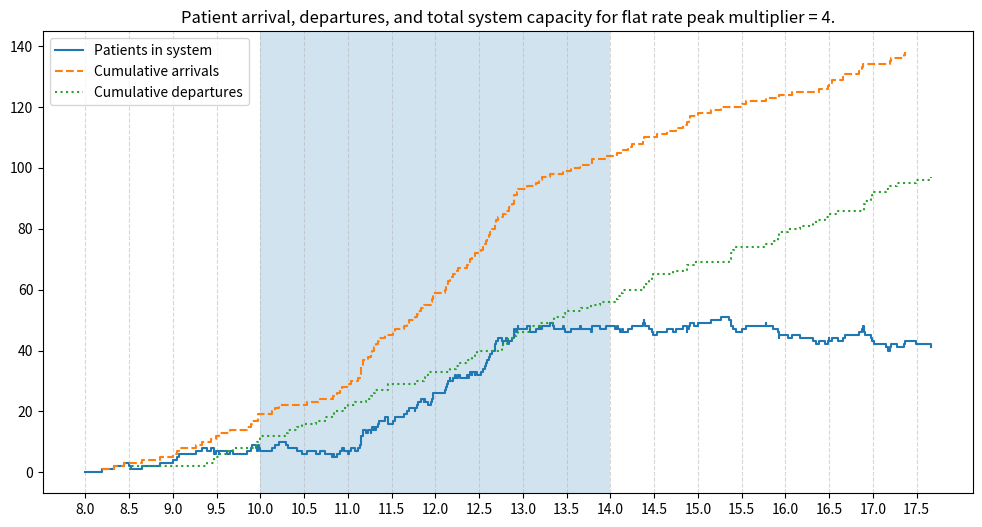
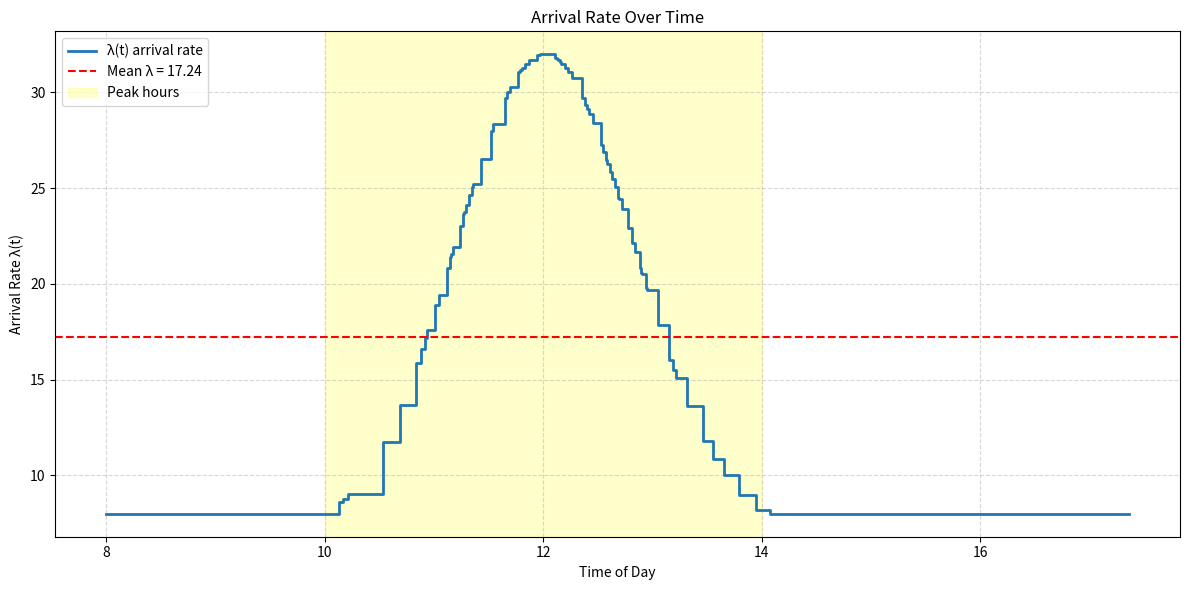
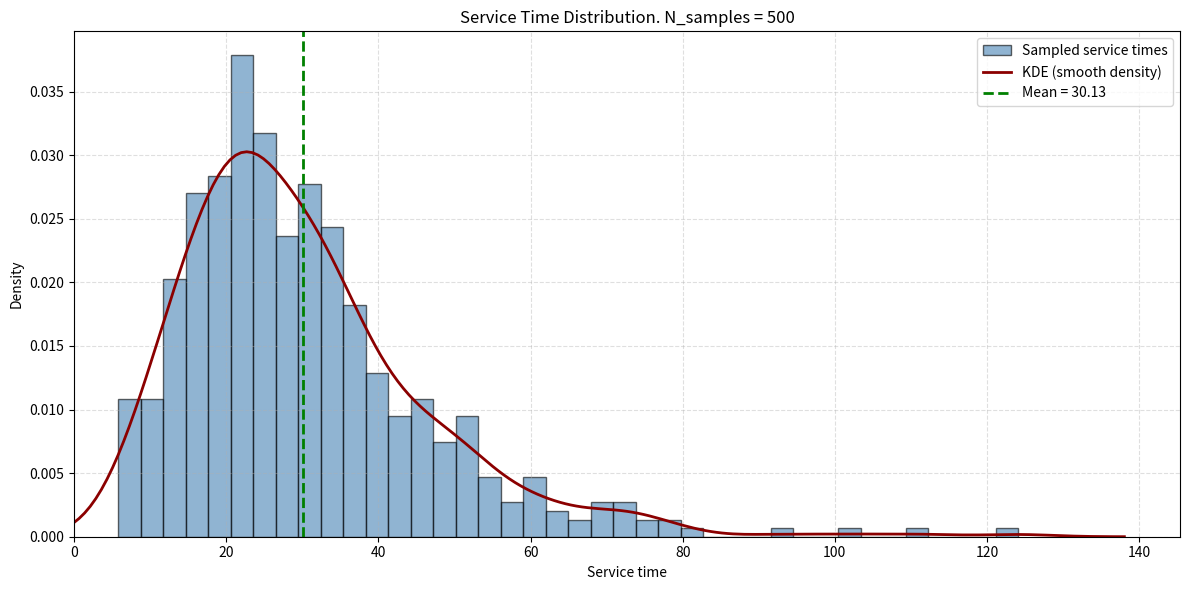
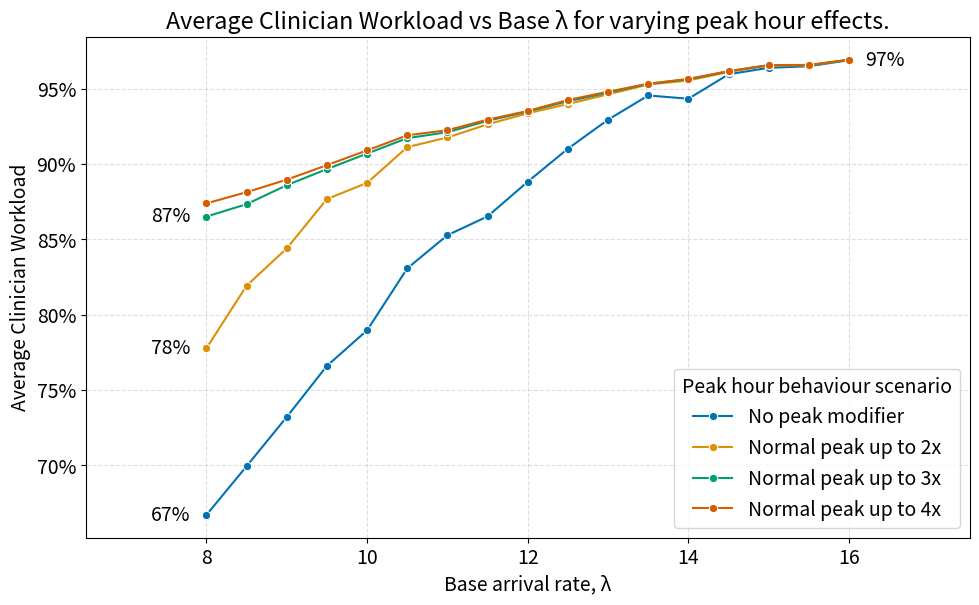

The script that saved these images, in order:

# Just having a play around with the practice codes and understanding the logic 


# we know lambda can VARY between 8 and 16 - how do we want to approach this information? 
# eiither way, lambda needs to be a value that can easily be varied (and iterated upon?)

# to iterate, should the entire process be repeatable and results independent of number of trials? 


### Nomenclature: inputs ###

# Standard inputs
import numpy as np
import pandas as pd
from typing import Literal, TypedDict, Sequence
from enum import StrEnum

# Simulation specifics
from collections import deque

# Plots
import seaborn as sbn


class ServiceMethods(StrEnum): 
    EXPONENTIAL = "exponential"
    LOGNORMAL = "lognormal"    
    NORMAL = "normal"

class ClinicianConfig(TypedDict): # define a type of shift for n number of clinicians
    shift_pattern : tuple[float, float] # list of (start, end)
    appointment_length : float # in minutes, list must match 


class Clinician: 
    def __init__(self, id, appointment_time: int, 
                 shift_start: float,
                 shift_end: float):
        self.id : int = id
        self.mu : float = 60/appointment_time
        
        self.shift_start : float = shift_start
        self.shift_end   : float = shift_end

        self.available : bool = True
        self.next_available: float = None #float time of when they are next free

        self.total_appointment_time : float = 0.0
        self.total_downtime : float = 0.0
        self.last_event_time : float = shift_start #to calculate downtime between appointments

    def generate_service(self):
        return np.random.exponential(1 / self.mu)
    
    def appointment_start(self, current_time: float): 
        self.total_downtime += current_time - self.last_event_time #assuming last event is finihsing an appointment

        self.available = False
        self.last_event_time = current_time

    def appointment_end(self, current_time: float):
        self.total_appointment_time += current_time - self.last_event_time #we could assume apppointment length but this is more foolproof incase of different EOD behaviour

        self.available = True
        self.last_event_time = current_time
    
    def calc_workload(self):
        shift_length = self.shift_end - self.shift_start
        workload = (shift_length - self.total_downtime) / shift_length
        self.workload = workload

class ClinicSim: 
    def __init__(sim, lambda_base: int, appointment_time: int, 
                 service_method: ServiceMethods = "exponential",
                 peak_multiplier: int = None, #should be 2,4,8 - use checking?
                 open_close: tuple[float, float] = (8.0, 17.5),
                 peak_hrs: tuple[float, float] = (10.0, 14.0), 
                 peak_normal_shape: bool = False, #if True, then creates a normal curve within the peak with max value peak_multiplier. Otherwise uses other default methods.
                 **kwargs):
        
        sim.lambda_base = lambda_base
        sim.lambdas_t = []
        
        sim.peak_multiplier: int = peak_multiplier
        sim.normal_peak: bool = peak_normal_shape
        sim.peak_start = peak_hrs[0]
        sim.peak_end = peak_hrs[1]

        sim.mu = 60/appointment_time #hourly rate
        # sim.num_clinicians = num_clinicians

        sim.open_time = open_close[0]
        sim.close_time = open_close[1]

        # sim.clock = 0  #time stepping log
        sim.clock = sim.open_time # start at the start!
        
        sim.queue = deque()
        sim.waits = []# list of the waiting times

        sim.num_in_system = 0
        sim.sys_state = [(sim.clock,0)] #tuples, (time, no. patients in queue) 

        sim.arrival_times = []
        sim.departure_times = [] #just for data logging reasons

        sim.self_set_service_method(service_method, **kwargs) #can pass in "logn_simga" for example

        # sim.servers = [None] * sim.num_clinicians #none indicates free server
        sim.clinicians: list[Clinician] = []

        sim.t_arrival = sim.clock + sim.generate_interarrival()


    def self_set_service_method(sim, method: ServiceMethods, **kwargs): 
        mean_serv_hrs = 1 /sim.mu
        if method == "exponential": 
            sim._service_func = lambda: np.random.exponential(mean_serv_hrs)
        elif method == "lognormal": 
            sigma = kwargs.get("logn_sigma", 0.5)
            mu_log = np.log(mean_serv_hrs) - 0.5 * sigma**2
            sim._service_func = lambda: np.random.lognormal(mean= mu_log, sigma = sigma)
        elif method == "normal": 
            sim._service_func = lambda: max(0, np.random.normal(
                loc = mean_serv_hrs,
                scale= kwargs.get("norm_scale", 0.2) * mean_serv_hrs
                ))

    ####################################################################

    def create_clinicians(sim, n_clinicians: int, config: ClinicianConfig):
        cur_in_list = len(sim.clinicians)
        for i in range(n_clinicians):
            sim.clinicians.append(
                Clinician(
                    id = i + cur_in_list,
                    appointment_time=config["appointment_length"],
                    shift_start=config["shift_pattern"][0],
                    shift_end=config["shift_pattern"][1]
                )
            )

    ####################################################################

    def get_lambda(sim):
        if sim.peak_start <= sim.clock <= sim.peak_end: #if during peak time
            if sim.peak_multiplier is not None: 
                multiplier = sim.peak_multiplier
                if sim.normal_peak: 
                    t = sim.clock 
                    centre = (sim.peak_start + sim.peak_end) /2
                    half_width = (sim.peak_end - sim.peak_start)/ 2
                    x = (t - centre) / half_width
                    k = 3 #steepness - should this be an input? 

                    shape = np.exp(-k * x ** 2)
                    edge = np.exp(-k) #normalise
                    shape = (shape - edge) / (1- edge)
                    multiplier = 1 + (sim.peak_multiplier - 1) * shape
            else:
                multiplier = np.random.choice([2,3,4]) #" the number of patient arrivals can douple, triple, or even quadruple"
            return sim.lambda_base * multiplier
        return sim.lambda_base

    def generate_interarrival(sim):
        lam = sim.get_lambda()
        sim.lambdas_t. append((lam, sim.clock))
        return np.random.exponential(1 / lam)

    def generate_service(sim):
        return sim._service_func()
    
    def get_free_clinician(sim): 
        for c in sim.clinicians: 
            if c.available and sim.clock >= c.shift_start and sim.clock <= c.shift_end:
                return c
        return None #i.e. no one is free!
    
    ####################################################################

    def arrival(sim):
        sim.num_in_system += 1
        sim.queue.append(sim.clock)
        sim.arrival_times.append(sim.clock)

        clinician = sim.get_free_clinician()

        if clinician is not None:
            arrival_time = sim.queue.popleft()

            clinician.appointment_start(sim.clock)

            # service_time = clinician.generate_service()
            service_time = sim.generate_service()
            clinician.next_available = sim.clock + service_time

            wait = sim.clock - arrival_time
            sim.waits.append(wait)

        sim.t_arrival = sim.clock + sim.generate_interarrival()

    def departure(sim, clinician: Clinician): #any mutation to clinician here will modify the original sim.clinician object 
        sim.num_in_system -= 1
        sim.departure_times.append(sim.clock)

        clinician.appointment_end(sim.clock)

        if sim.queue:
            arrival_time = sim.queue.popleft()

            clinician.appointment_start(sim.clock)

            service_time = sim.generate_service()
            # service_time = clinician.generate_service()
            clinician.next_available = sim.clock + service_time

            wait = sim.clock - arrival_time
            sim.waits.append(wait)
        else:
            clinician.next_available = None

        if sim.clock > clinician.shift_end: #enforce end of shift?
            clinician.next_available = None
            clinician.available = False

    def get_next_departure(sim): #helper function
        active = [
            (c.next_available, c)
            for c in sim.clinicians if c.next_available is not None
        ]
        return min(active, default=(float('inf'), None), key=lambda x:x[0])
        #return next availabe and clinician object (find smallest first element in list and replace with a default value of 'inf' if none)


    ####################################################################

    def step(sim): #discrete time event - we just jump to the next time where *something* happens
        # active_departures = [t for t in sim.servers if t is not None] #find NEXT departure
        # next_depart = min(active_departures) if active_departures else float('inf')
        assert len(sim.clinicians) >= 1, "No clinicians created. Call create_clinicians()."
        next_depart_time, clinician = sim.get_next_departure()

        if sim.t_arrival <= next_depart_time and sim.t_arrival <= sim.close_time: #if arrival happens next (before available server) and its before closing
            sim.clock = sim.t_arrival
            sim.arrival() #jump to arrival time and initiate arrival 
        else:
            sim.clock = next_depart_time
            if clinician is not None: 
                sim.departure(clinician)

        # Record system state (queue length OR total system)
        sim.sys_state.append((sim.clock, sim.num_in_system))


# use a random seed to allow reproducibility! 

# np.random.seed(64) #my fave number

# simulation_1 = ClinicSim(
#     lambda_base=8,
#     appointment_time=30, #mins
#     peak_multiplier=4
# )


#### CONFIG #####
sim_kwargs : ClinicSim = {
    "lambda_base" : 8,
    "appointment_time" : 30,
    "service_method" : "lognormal",
    "peak_multiplier" : 4,
    "peak_normal_shape" : True
}


simulation_1 = ClinicSim(**sim_kwargs)

# simulation_1 = ClinicSim(
#     lambda_base=8,
#     appointment_time=30, #mins
#     service_method = "lognormal", 
#     peak_multiplier= 4,
#     logn_sigma = 0.5
# )

# simulation_1 = ClinicSim(
#     lambda_base=8,
#     appointment_time=30, #mins
#     service_method = "normal", 
#     peak_multiplier= 4,
#     norm_scale = 0.5
# )

simulation_1.create_clinicians(
    n_clinicians= 6, 
    config= {
        "shift_pattern" : (8.0, 17.5),
        "appointment_length" : 30
    }
)

# simulation_1.create_clinicians(
#     n_clinicians= 4, 
#     config= {
#         "shift_pattern" : (8.0, 14.0),
#         "appointment_length" : 10
#     }
# )

# simulation_1.create_clinicians(
#     n_clinicians= 3, 
#     config= {
#         "shift_pattern" : (11.5, 17.5),
#         "appointment_length" : 10
#     }
# )

# simulation_1.create_clinicians(
#     n_clinicians= 10, 
#     config= {
#         "shift_pattern" : (10.0, 14.0),
#         "appointment_length" : 30
#     }
# )


while simulation_1.clock < simulation_1.close_time: 
    simulation_1.step()


print("Sim finished")



##########################################################################################

# Plotting 


import matplotlib.pyplot as plt
import numpy as np



def plot_arrival_depart(sim: ClinicSim):

    _, ax = plt.subplots(figsize=(12,6))

    times, values = zip(*sim.sys_state)

    ax.step(times, values, where='post', label="Patients in system")

    arrival_sorted = np.sort(sim.arrival_times)
    departure_sorted = np.sort(sim.departure_times)

    ax.step(arrival_sorted, np.arange(1, len(arrival_sorted)+1),
            where='post', linestyle='--', label="Cumulative arrivals")
    ax.step(departure_sorted, np.arange(1, len(departure_sorted)+1),
            where='post', linestyle=':', label="Cumulative departures")

    ax.axvspan(sim.peak_start, sim.peak_end, alpha=0.2) # peak hours

    ax.set_xticks(np.arange(sim.open_time, sim.close_time + 0.5, 0.5)) #grid (30min intervals)
    ax.grid(True, which='both', axis='x', linestyle='--', alpha=0.5)

    ax.legend()
    ax.set_title(f"Patient arrival, departures, and total system capacity for flat rate peak multiplier = {simulation_1.peak_multiplier}.")

    print("Finished plotting")

def plot_lamda_t(sim: ClinicSim):

    lambdas, times = zip(*sim.lambdas_t)
    fig, ax = plt.subplots(figsize=(12, 6))

    ax.step(times, lambdas, where='post', linewidth=2, label="λ(t) arrival rate")

    mean_lambda = np.mean(lambdas)
    ax.axhline(mean_lambda, color='red', linestyle='--', linewidth=1.5,
               label=f"Mean λ = {mean_lambda:.2f}")

    if hasattr(sim, "peak_start") and hasattr(sim, "peak_end"): #if provided, plot the peak hrs
        ax.axvspan(sim.peak_start, sim.peak_end, color='yellow', alpha=0.2,
                   label="Peak hours")

    ax.set_xlabel("Time of Day")
    ax.set_ylabel("Arrival Rate λ(t)")
    ax.set_title("Arrival Rate Over Time")

    ax.grid(True, linestyle='--', alpha=0.5)
    ax.legend(loc="upper left")
    fig.tight_layout()

    print("completed plot")


def plot_service_distribution_actual(sim: ClinicSim, n_samples: int = 500):

    samples = [sim.generate_service() * 60 for _ in range(n_samples)]

    fig, ax = plt.subplots(figsize=(12, 6))

    #gonna convert things from mu to times (in minutes)
    ax.hist(samples, bins=40, density=True, alpha=0.6, color="steelblue",
            edgecolor="black", label="Sampled service times")

    try: 
        sbn.kdeplot(samples, ax=ax, color="darkred", linewidth=2,
                    label="KDE (smooth density)")
    except Exception: 
        print("failed to plot seaborn kde bounds")

    ax.set_xlabel("Service time")
    ax.set_ylabel("Density")
    ax.set_title(f"Service Time Distribution. N_samples = {n_samples}")

    mean_val = np.mean(samples)
    ax.axvline(mean_val, color="green", linestyle="--", linewidth=2,
               label=f"Mean = {mean_val:.2f}")

    ax.grid(True, linestyle="--", alpha=0.4)
    ax.set_xlim(left = 0)
    ax.legend()

    fig.tight_layout()
    print("completed plot")



plot_arrival_depart(simulation_1)
plot_lamda_t(simulation_1)
plot_service_distribution_actual(simulation_1, n_samples=500)

########################################################################################

#### Want to now run n sims with the same inputs, but getting a better view of things bc of averagine from the random nature of the model 

class SimMetrics(StrEnum): 
    MEAN_WAIT = "mean_wait"
    P95_WAIT = "p95_wait"
    STD_WAIT = "std_wait"
    UTILISATION = "utilisation"
    THROUGHPUT = "throughput"

# compute metrics method for one sim result
def compute_sim_result_metrics(sim: ClinicSim) -> dict[str, float]:
    waits = np.array(sim.waits)

    peaks = [n for (_, n) in sim.sys_state]

    eod_patients = sim.num_in_system # this is EOD value by defualt if sim is complete

    patients_served = len(sim.departure_times) #every departure is a patient served

    #return a dict of each clinician and their %workload
    for clinician in sim.clinicians:
        clinician.calc_workload()
    workloads = np.array([clinician.workload for clinician in sim.clinicians])

    return {
        "avg_wait" : waits.mean(),
        "peak" : max(peaks),
        "eod_patients" : eod_patients,
        "patients_served" : patients_served,
        "avg_clinician_workload" : workloads.mean()
    }

metrics = compute_sim_result_metrics(sim = simulation_1)
print(metrics)
print("done")

# run a load of sims

#first we make a class that mimics ClinicSim but is more suitable for our averaged data
#should still be able to use the regular plotting methods on it tho
class AveragedSim: 
    def __init__(self, sims: list):
        self.sims= sims

        ref = sims[0]
        self.open_time = ref.open_time
        self.close_time = ref.close_time
        self.peak_start = ref.peak_start
        self.peak_end = ref.peak_end

        self.waits = np.concatenate([s.waits for s in sims])
        self.arrival_times = np.concatenate([s.arrival_times for s in sims])
        self.departure_times = np.concatenate([s.departure_times for s in sims])

        self.sys_state = self._average_series("sys_state")
        self.lambdas_t = self._average_series("lambdas_t")

    def _average_series(self, attr, dt=0.01):
        #interpolate because the time series are all different (time stamps only occuur at an event, which differs between sim)
        time_grid = np.arange(self.open_time, self.close_time, dt)
        all_interp = []

        for sim in self.sims:
            series = getattr(sim, attr, None)
            if not series:
                continue

            times, values = zip(*series)
            interp = np.interp(time_grid, times, values)
            all_interp.append(interp)

        if not all_interp:
            return []

        mean_values = np.mean(all_interp, axis=0)
        return list(zip(time_grid, mean_values))

def run_multisim_avg(n_sims: int, metric_sweep: tuple = None, **kwargs): 
    """
    Run n simulations and compute and return the average metrics. 
    Allows for a sweep - if sweep metric given then it runs n_sims at for each value in the sweep.

    Inputs: 
        n_sims(int) = Number of sims to run. 
        metric_sweep: tuple = ("parameter name", [values])
        **kwargs = simulation input args (for all sims). 

    Output: 
        result_dict contains:
        {
            "aggregate_sim": AveragedSim,
            "metrics": {metric: {mean, std, p95}},
            "raw_metrics": [...]
        }
    """

    def run_single_config(config_kwargs):
        sims = []
        metrics_list = []

        for i in range(n_sims):
            np.random.seed(i)

            sim = ClinicSim(**config_kwargs)
            sim.create_clinicians( #THIS IS MANUAL AND BAD!!!
                n_clinicians= 6, 
                config= {
                    "shift_pattern" : (8.0, 17.5),
                    "appointment_length" : 30
                }
            )

            while sim.clock < sim.close_time:
                sim.step()

            sims.append(sim)
            metrics_list.append(compute_sim_result_metrics(sim))

        agg_sim = AveragedSim(sims)

        agg_metrics = {}
        keys = metrics_list[0].keys()

        for k in keys:
            vals = [m[k] for m in metrics_list]
            agg_metrics[k] = {
                "mean": np.mean(vals),
                "std": np.std(vals),
                "p95": np.percentile(vals, 95)
            }

        return {
            "aggregate_sim": agg_sim,
            "metrics": agg_metrics,
            "raw_metrics": metrics_list
        }
    
    if metric_sweep is None: 
        return run_single_config(kwargs)
    else: 
        param, values = metric_sweep
        results = {}
        for val in values:
            config_kwargs = kwargs.copy()
            config_kwargs[param] = val

            results[val] = run_single_config(config_kwargs)

        return results  


# run n sims with varying base lambda

# sim_kwargs = {
#     "lambda_base" : 8,
#     "appointment_time" : 30,
#     "service_method" : "lognormal",
#     "peak_multiplier" : 3
# }

# results = run_multisim_avg(
#     n_sims=20,
#     **sim_kwargs
# )


def print_sweep_results_quick(results, sweep_metric: tuple[str, list], sim_inputs: dict,metric: str = "avg_wait", calc: str = "mean"):

    print(f"\nSweep results: {metric} for swept vals of {sweep_metric[0]}")
    print(f"Constant sim metrics: \n{sim_inputs}")

    x = []
    y = []
    for item in results: 
        y_val = results[item]["metrics"][metric][calc]
        print(f"{str(item)} = {y_val}")
        x.append(item)
        y.append(y_val)
    return x,y


sweep_metric = (
    "lambda_base", np.linspace(8,16,17)
)

run_n_sims = 30

sim_kwargs_1 = {
    # "lambda_base" : 8,
    "appointment_time" : 30,
    "service_method" : "lognormal",
    "peak_multiplier" : 1
}

results_1 = run_multisim_avg(
    n_sims=run_n_sims,
    metric_sweep= sweep_metric,
    **sim_kwargs_1
)


x1, y1 = print_sweep_results_quick(results_1, sweep_metric = sweep_metric, sim_inputs=sim_kwargs_1)


########## Do all above again, but have the normal peak relationship - do once each for double, triple, and quadruple


sim_kwargs_2 = {
    # "lambda_base" : 8,
    "appointment_time" : 30,
    "service_method" : "lognormal",
    "peak_multiplier" : 2,
    "peak_normal_shape" : True
}

results_2 = run_multisim_avg(
    n_sims=run_n_sims,
    metric_sweep= sweep_metric,
    **sim_kwargs_2
)

##

sim_kwargs_3 = {
    # "lambda_base" : 8,
    "appointment_time" : 30,
    "service_method" : "lognormal",
    "peak_multiplier" : 3,
    "peak_normal_shape" : True
}

results_3 = run_multisim_avg(
    n_sims=run_n_sims,
    metric_sweep= sweep_metric,
    **sim_kwargs_3
)

##

sim_kwargs_4 = {
    # "lambda_base" : 8,
    "appointment_time" : 30,
    "service_method" : "lognormal",
    "peak_multiplier" : 4,
    "peak_normal_shape" : True
}

results_4 = run_multisim_avg(
    n_sims=run_n_sims,
    metric_sweep= sweep_metric,
    **sim_kwargs_4
)


x2, y2 = print_sweep_results_quick(results_2, sweep_metric = sweep_metric, sim_inputs=sim_kwargs_2)
x3, y3 = print_sweep_results_quick(results_3, sweep_metric = sweep_metric, sim_inputs=sim_kwargs_3)
x4, y4 = print_sweep_results_quick(results_4, sweep_metric = sweep_metric, sim_inputs=sim_kwargs_4)


def build_df_for_plot(
    results_dicts: Sequence[dict[float, dict]],
    labels: Sequence[str],
    sweep_metric: tuple[str, Sequence[float]],
    metric: str = "avg_wait",
    calc: str = "mean"
) -> pd.DataFrame:
    
    param_name, values = sweep_metric
    rows: list[dict[str, float | str]] = []
    for res, label in zip(results_dicts, labels):
        for val in sorted(values):
            rows.append({
                param_name: val,
                "value": res[val]["metrics"][metric][calc],
                "std": res[val]["metrics"][metric]["std"],
                "label": label
            })

    return pd.DataFrame(rows)

lamda_sweep_df = build_df_for_plot(
    [results_1, results_2, results_3, results_4],
    ["No peak modifier", "Normal peak up to 2x", "Normal peak up to 3x", "Normal peak up to 4x"],
    sweep_metric
)


def format_time_hours(val: float) -> str:
    "Convert decimal hr numbers into something human readable and clear."
    if val >= 1.0:
        hours = int(val)
        minutes = int(round((val - hours) * 60))
        return f"{hours}h {minutes}m" if minutes > 0 else f"{hours}h"
    else:
        minutes = int(round(val * 60))
        return f"{minutes}mins"


def sweep_plot(df: pd.DataFrame, 
               plot_shaded_regions: bool = True,
               y_axis_in_time: bool = True, y_axis_in_perc: bool = False):
    plt.figure(figsize=(10,6))

    # sbn.set_palette("colorblind")
    plt.rcParams.update({'font.size': 14})

    labels = df["label"].unique()
    palette = sbn.color_palette("colorblind", n_colors=len(labels))
    colour_dict = dict(zip(labels, palette))

    ax = sbn.lineplot(
        data=df,
        x="lambda_base",
        y="value",
        hue="label",
        marker="o",
        palette=colour_dict
    )
    
    annotated_values = set()# tracking to avoid duplicate labels

    # lines = plt.gca().get_lines()
    for label, subdf in df.groupby("label"):
        colour = colour_dict[label]
        if plot_shaded_regions:
            plt.fill_between(
                subdf["lambda_base"],
                subdf["value"] - subdf["std"],
                subdf["value"] + subdf["std"],
                color = colour, #american spelling :(
                alpha=0.2
            )
        left_row = subdf.iloc[0] #lowest vals
        y_val_left = left_row["value"]
        if y_axis_in_time and not y_axis_in_perc:
            annotext = format_time_hours(y_val_left)
        elif y_axis_in_perc: 
            annotext = f"{round(y_val_left *100)}%" 
        else: 
            annotext = y_val_left
        
        if annotext not in annotated_values:
            plt.text(
                left_row["lambda_base"] - 0.2,#shift slightly left
                left_row["value"],
                annotext,
                fontsize=14,
                ha="right",
                va="center"
            )
            annotated_values.add(annotext)

        max_idx = subdf["value"].idxmax()
        max_row = subdf.loc[max_idx] #highest value, dont assume its the last tho 
        y_val_max = max_row["value"]
        if y_axis_in_time and not y_axis_in_perc:
            annotext = format_time_hours(y_val_max)
        elif y_axis_in_perc:
            annotext = f"{round(y_val_max*100)}%"
        else:
            annotext = y_val_max

        if annotext not in annotated_values:
            plt.text(
                max_row["lambda_base"] + 0.2,
                y_val_max,
                annotext,
                fontsize=14,
                ha="left",
                va="center"
            )
            annotated_values.add(annotext)

    x_min, x_max = df["lambda_base"].min(), df["lambda_base"].max()
    plt.xlim(x_min - 1.5, x_max + 1.5) 
    
    ax.grid(True, which="major", linestyle="--", alpha=0.4)
    plt.tight_layout()
    plt.legend(title="Peak hour behaviour scenario", loc = 'lower right')

    return ax, plt

# ax, plot = sweep_plot(df = lamda_sweep_df)
# plot.xlabel("Base arrival rate, λ")
# plot.ylabel("Average wait (hrs)")
# plot.title("Average Wait Time vs Base λ for varying peak hour effects.")


### Now plot the same sweep plot but for clinician workload

workload_lambda_sweep_df = build_df_for_plot(
    results_dicts = [results_1, results_2, results_3, results_4],
    labels = ["No peak modifier", "Normal peak up to 2x", "Normal peak up to 3x", "Normal peak up to 4x"],
    sweep_metric= sweep_metric,
    metric = "avg_clinician_workload")

ax, plot = sweep_plot(df = workload_lambda_sweep_df , plot_shaded_regions=False,y_axis_in_perc = True)
vals = plt.gca().get_yticks()
plot.gca().set_yticklabels([f"{v*100:.0f}%" for v in vals])
plot.xlabel("Base arrival rate, λ")
plot.ylabel("Average Clinician Workload")
plot.title("Average Clinician Workload vs Base λ for varying peak hour effects.")

print("All done")
